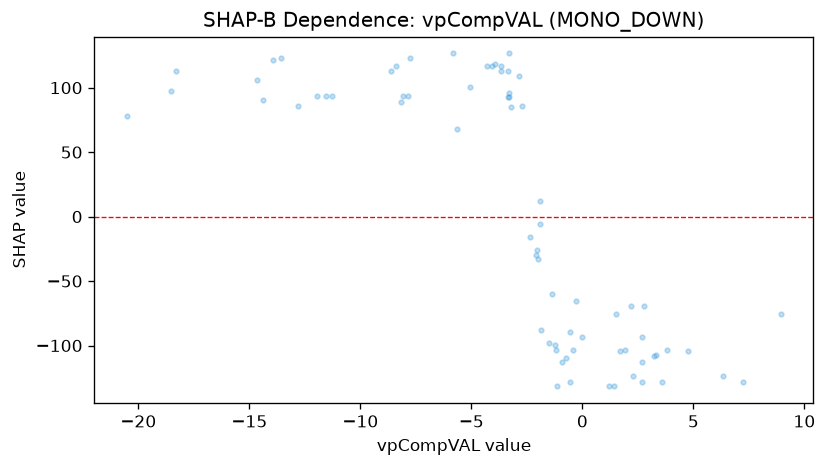

Values plotted in this chart, from the file beside it:
feature_value, shap_value
-11.94, 93.67
-13.6, 123.1
-14.36, 90.21
-3.311, 96.09
-3.292, 126.6
-8.604, 113.2
1.43, -131.7
2.701, -127.9
2.208, -69.45
1.69, -104.1
1.204, -131.7
-2.7, 86.01
2.696, -93.57
3.239, -107.9
8.929, -75.81
-1.177, -103.8
-0.5594, -89.52
1.935, -103.8
4.743, -104.1
3.595, -127.9
2.795, -69.45
-1.901, 12.08
-0.439, -103.3
-2.062, -25.66
-3.196, 84.96
7.239, -127.9
3.82, -103.8
-1.857, -87.95
-4.071, 116.7
-2.362, -15.5
-3.658, 116.7
-0.7392, -109.4
2.3, -123.7
-3.362, 113.2
-1.49, -98.31
-1.123, -131.7
-3.656, 113.2
2.673, -113.2
-3.299, 92.63
-3.372, 92.63
-20.51, 78.19
-18.53, 97.41
-18.3, 113.2
-14.67, 106
-11.29, 93.67
-11.56, 93.67
-5.66, 68.31
-4.284, 116.7
-2.105, -29.51
-1.354, -60.09
-0.2848, -65.23
3.324, -107.6
6.332, -123.7
-5.062, 100.9
-8.158, 88.9
-8.064, 93.67
-8.372, 116.7
-7.762, 123.1
-7.862, 93.67
-2.869, 109.3
... 11 more rows
